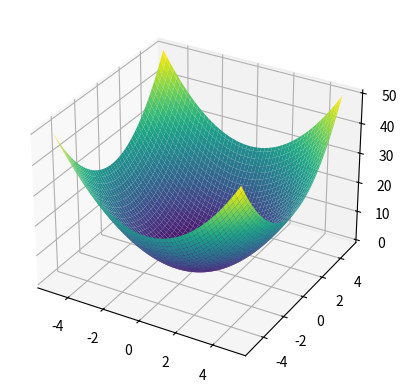
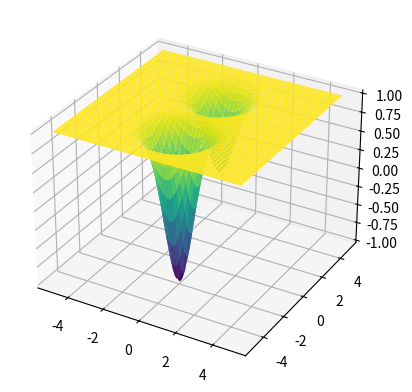

Here is the Python script that generated these plots, in order:
# -*- coding: utf-8 -*-
"""
Created on Tue Mar  5 21:58:39 2024

[redacted]
"""
import numpy as np
from mpl_toolkits import mplot3d
import matplotlib.pyplot as plt

def gradient_descent(x0, y0, grad_f, alpha, n): 
    x = x0
    y = y0
    for i in range(n):
        grad_x, grad_y = grad_f(x, y)
        if grad_x < 0.00000001 and grad_y < 0.00000001:
            break
        else:
            x = x - alpha*grad_x
            y = y - alpha*grad_y
    return x, y

def fun_1(x, y): 
    return x**2+y**2

def grad_f_1(x, y):
    grad_x = 2*x
    grad_y = 2*y
    return grad_x, grad_y

def fun_2(x, y):
    return 1-np.exp(-x**2-(y-2)**2)-2*np.exp(-x**2-(y+2)**2)

def grad_f_2(x, y):
    grad_x = 2*x*np.exp(-x**2-(y-2)**2)+4*x*np.exp(-x**2-(y+2)**2)
    grad_y = np.exp(-x**2-(y-2)**2)*(-2*y+4)-2*np.exp(-x**2-(y+2)**2)*(-2*y-4)
    return grad_x, grad_y
            
print(gradient_descent(0.1, 0.1, grad_f_1, 0.1, 10))
print(gradient_descent(-1, 1, grad_f_1, 0.01, 100))   

print(gradient_descent(0, 1, grad_f_2, 0.01, 10000))
print(gradient_descent(0, -1, grad_f_2, 0.01, 10000))

X = np.linspace(-5, 5, 100)
Y = np.linspace(-5, 5, 100)
x, y = np.meshgrid(X, Y)
z = fun_1(x, y)
fig = plt.figure()
ax = plt.axes(projection = '3d')
ax.plot_surface(x, y, z, cmap = 'viridis', edgecolor = 'none')

X = np.linspace(-5, 5, 100)
Y = np.linspace(-5, 5, 100)
x, y = np.meshgrid(X, Y)
z = fun_2(x, y)
fig = plt.figure()
ax = plt.axes(projection = '3d')
ax.plot_surface(x, y, z, cmap = 'viridis', edgecolor = 'none')

